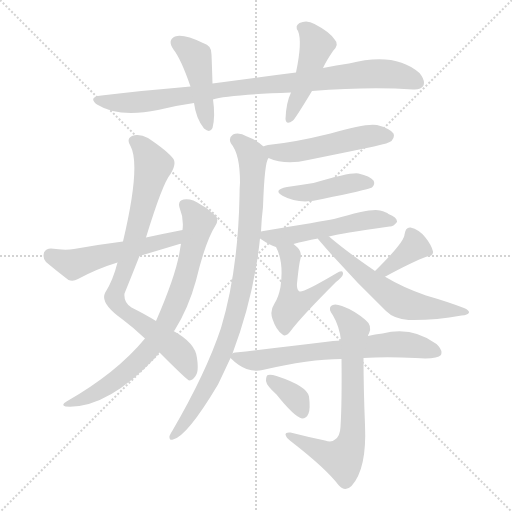
t = 0.00 s
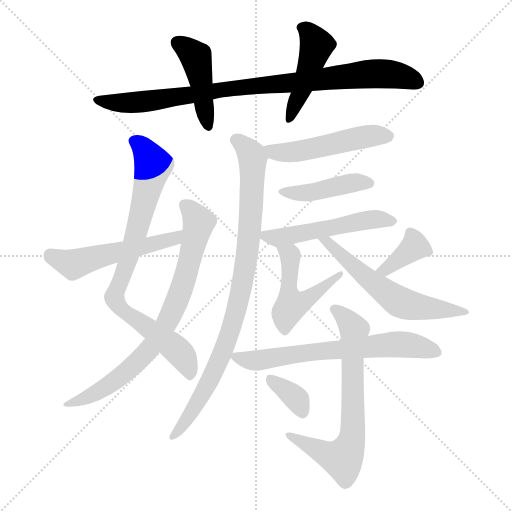
t = 2.34 s
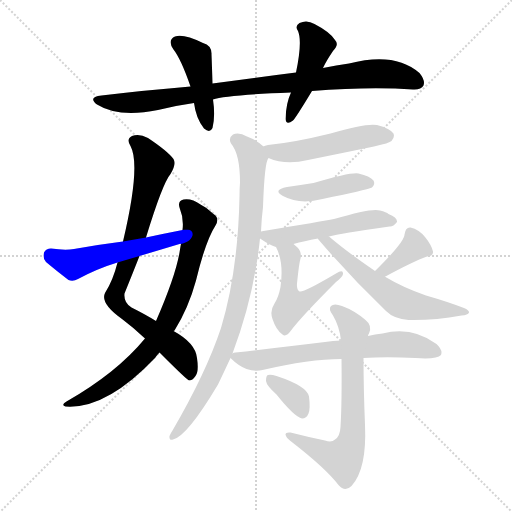
t = 4.67 s
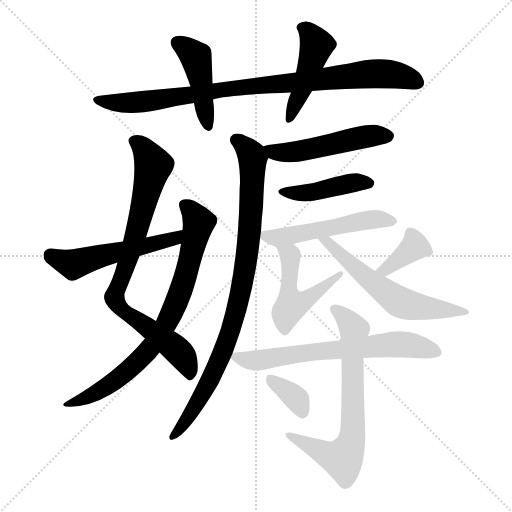
t = 7.01 s
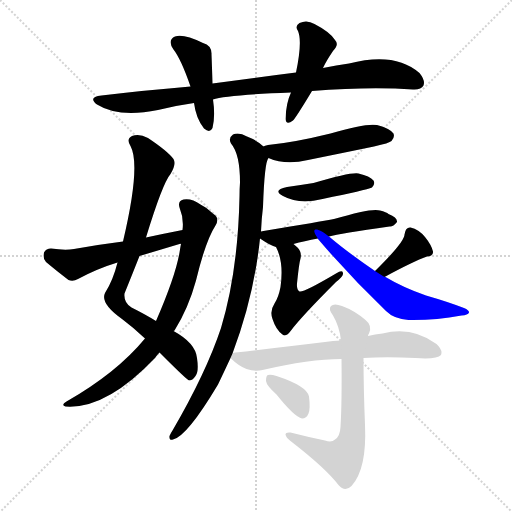
t = 9.35 s
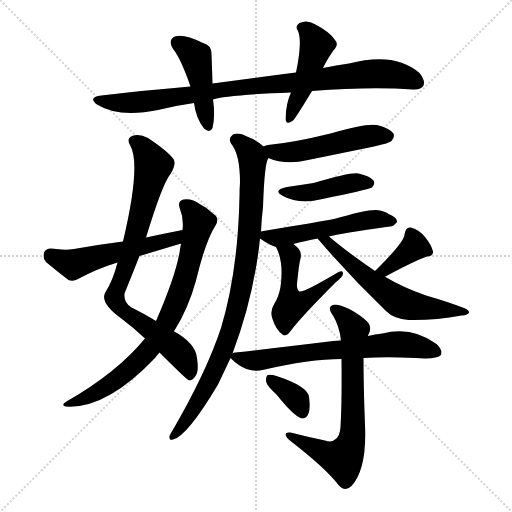
t = 11.68 s

The animated SVG that drew these frames (rendered in a browser with its animation timeline set to each time). Animation: 16 CSS @keyframes rules; one cycle of 11.68 s.

<svg version="1.1" viewBox="0 0 1024 1024" xmlns="http://www.w3.org/2000/svg">
  <g stroke="lightgray" stroke-dasharray="1,1" stroke-width="1" transform="scale(4, 4)">
    <line x1="0" y1="0" x2="256" y2="256"></line>
    <line x1="256" y1="0" x2="0" y2="256"></line>
    <line x1="128" y1="0" x2="128" y2="256"></line>
    <line x1="0" y1="128" x2="256" y2="128"></line>
  </g>
<g transform="scale(1, -1) translate(0, -900)">
   <style type="text/css">
    @keyframes keyframes0 {
      from {
       stroke: blue;
       stroke-dashoffset: 902;
       stroke-width: 128;
       }
       75% {
       animation-timing-function: step-end;
       stroke: blue;
       stroke-dashoffset: 0;
       stroke-width: 128;
       }
       to {
       stroke: black;
       stroke-width: 1024;
       }
       }
       #make-me-a-hanzi-animation-0 {
         animation: keyframes0 0.984049s both;
         animation-delay: 0.000000s;
         animation-timing-function: linear;
       }
    @keyframes keyframes1 {
      from {
       stroke: blue;
       stroke-dashoffset: 442;
       stroke-width: 128;
       }
       59% {
       animation-timing-function: step-end;
       stroke: blue;
       stroke-dashoffset: 0;
       stroke-width: 128;
       }
       to {
       stroke: black;
       stroke-width: 1024;
       }
       }
       #make-me-a-hanzi-animation-1 {
         animation: keyframes1 0.609701s both;
         animation-delay: 0.984049s;
         animation-timing-function: linear;
       }
    @keyframes keyframes2 {
      from {
       stroke: blue;
       stroke-dashoffset: 456;
       stroke-width: 128;
       }
       60% {
       animation-timing-function: step-end;
       stroke: blue;
       stroke-dashoffset: 0;
       stroke-width: 128;
       }
       to {
       stroke: black;
       stroke-width: 1024;
       }
       }
       #make-me-a-hanzi-animation-2 {
         animation: keyframes2 0.621094s both;
         animation-delay: 1.593750s;
         animation-timing-function: linear;
       }
    @keyframes keyframes3 {
      from {
       stroke: blue;
       stroke-dashoffset: 820;
       stroke-width: 128;
       }
       73% {
       animation-timing-function: step-end;
       stroke: blue;
       stroke-dashoffset: 0;
       stroke-width: 128;
       }
       to {
       stroke: black;
       stroke-width: 1024;
       }
       }
       #make-me-a-hanzi-animation-3 {
         animation: keyframes3 0.917318s both;
         animation-delay: 2.214844s;
         animation-timing-function: linear;
       }
    @keyframes keyframes4 {
      from {
       stroke: blue;
       stroke-dashoffset: 775;
       stroke-width: 128;
       }
       72% {
       animation-timing-function: step-end;
       stroke: blue;
       stroke-dashoffset: 0;
       stroke-width: 128;
       }
       to {
       stroke: black;
       stroke-width: 1024;
       }
       }
       #make-me-a-hanzi-animation-4 {
         animation: keyframes4 0.880697s both;
         animation-delay: 3.132161s;
         animation-timing-function: linear;
       }
    @keyframes keyframes5 {
      from {
       stroke: blue;
       stroke-dashoffset: 527;
       stroke-width: 128;
       }
       63% {
       animation-timing-function: step-end;
       stroke: blue;
       stroke-dashoffset: 0;
       stroke-width: 128;
       }
       to {
       stroke: black;
       stroke-width: 1024;
       }
       }
       #make-me-a-hanzi-animation-5 {
         animation: keyframes5 0.678874s both;
         animation-delay: 4.012858s;
         animation-timing-function: linear;
       }
    @keyframes keyframes6 {
      from {
       stroke: blue;
       stroke-dashoffset: 504;
       stroke-width: 128;
       }
       62% {
       animation-timing-function: step-end;
       stroke: blue;
       stroke-dashoffset: 0;
       stroke-width: 128;
       }
       to {
       stroke: black;
       stroke-width: 1024;
       }
       }
       #make-me-a-hanzi-animation-6 {
         animation: keyframes6 0.660156s both;
         animation-delay: 4.691732s;
         animation-timing-function: linear;
       }
    @keyframes keyframes7 {
      from {
       stroke: blue;
       stroke-dashoffset: 895;
       stroke-width: 128;
       }
       74% {
       animation-timing-function: step-end;
       stroke: blue;
       stroke-dashoffset: 0;
       stroke-width: 128;
       }
       to {
       stroke: black;
       stroke-width: 1024;
       }
       }
       #make-me-a-hanzi-animation-7 {
         animation: keyframes7 0.978353s both;
         animation-delay: 5.351888s;
         animation-timing-function: linear;
       }
    @keyframes keyframes8 {
      from {
       stroke: blue;
       stroke-dashoffset: 429;
       stroke-width: 128;
       }
       58% {
       animation-timing-function: step-end;
       stroke: blue;
       stroke-dashoffset: 0;
       stroke-width: 128;
       }
       to {
       stroke: black;
       stroke-width: 1024;
       }
       }
       #make-me-a-hanzi-animation-8 {
         animation: keyframes8 0.599121s both;
         animation-delay: 6.330241s;
         animation-timing-function: linear;
       }
    @keyframes keyframes9 {
      from {
       stroke: blue;
       stroke-dashoffset: 519;
       stroke-width: 128;
       }
       63% {
       animation-timing-function: step-end;
       stroke: blue;
       stroke-dashoffset: 0;
       stroke-width: 128;
       }
       to {
       stroke: black;
       stroke-width: 1024;
       }
       }
       #make-me-a-hanzi-animation-9 {
         animation: keyframes9 0.672363s both;
         animation-delay: 6.929362s;
         animation-timing-function: linear;
       }
    @keyframes keyframes10 {
      from {
       stroke: blue;
       stroke-dashoffset: 502;
       stroke-width: 128;
       }
       62% {
       animation-timing-function: step-end;
       stroke: blue;
       stroke-dashoffset: 0;
       stroke-width: 128;
       }
       to {
       stroke: black;
       stroke-width: 1024;
       }
       }
       #make-me-a-hanzi-animation-10 {
         animation: keyframes10 0.658529s both;
         animation-delay: 7.601725s;
         animation-timing-function: linear;
       }
    @keyframes keyframes11 {
      from {
       stroke: blue;
       stroke-dashoffset: 367;
       stroke-width: 128;
       }
       54% {
       animation-timing-function: step-end;
       stroke: blue;
       stroke-dashoffset: 0;
       stroke-width: 128;
       }
       to {
       stroke: black;
       stroke-width: 1024;
       }
       }
       #make-me-a-hanzi-animation-11 {
         animation: keyframes11 0.548665s both;
         animation-delay: 8.260254s;
         animation-timing-function: linear;
       }
    @keyframes keyframes12 {
      from {
       stroke: blue;
       stroke-dashoffset: 593;
       stroke-width: 128;
       }
       66% {
       animation-timing-function: step-end;
       stroke: blue;
       stroke-dashoffset: 0;
       stroke-width: 128;
       }
       to {
       stroke: black;
       stroke-width: 1024;
       }
       }
       #make-me-a-hanzi-animation-12 {
         animation: keyframes12 0.732585s both;
         animation-delay: 8.808919s;
         animation-timing-function: linear;
       }
    @keyframes keyframes13 {
      from {
       stroke: blue;
       stroke-dashoffset: 665;
       stroke-width: 128;
       }
       68% {
       animation-timing-function: step-end;
       stroke: blue;
       stroke-dashoffset: 0;
       stroke-width: 128;
       }
       to {
       stroke: black;
       stroke-width: 1024;
       }
       }
       #make-me-a-hanzi-animation-13 {
         animation: keyframes13 0.791178s both;
         animation-delay: 9.541504s;
         animation-timing-function: linear;
       }
    @keyframes keyframes14 {
      from {
       stroke: blue;
       stroke-dashoffset: 693;
       stroke-width: 128;
       }
       69% {
       animation-timing-function: step-end;
       stroke: blue;
       stroke-dashoffset: 0;
       stroke-width: 128;
       }
       to {
       stroke: black;
       stroke-width: 1024;
       }
       }
       #make-me-a-hanzi-animation-14 {
         animation: keyframes14 0.813965s both;
         animation-delay: 10.332682s;
         animation-timing-function: linear;
       }
    @keyframes keyframes15 {
      from {
       stroke: blue;
       stroke-dashoffset: 353;
       stroke-width: 128;
       }
       53% {
       animation-timing-function: step-end;
       stroke: blue;
       stroke-dashoffset: 0;
       stroke-width: 128;
       }
       to {
       stroke: black;
       stroke-width: 1024;
       }
       }
       #make-me-a-hanzi-animation-15 {
         animation: keyframes15 0.537272s both;
         animation-delay: 11.146647s;
         animation-timing-function: linear;
       }
</style>
<path d="M 624.0 718.0 Q 739.0 727.0 826.0 721.0 Q 842.0 720.0 847.0 729.0 Q 851.0 739.0 839.0 754.0 Q 790.0 797.0 698.0 773.0 Q 673.0 770.0 646.0 764.0 L 592.0 755.0 Q 513.0 745.0 425.0 733.0 L 381.0 727.0 Q 296.0 720.0 203.0 709.0 Q 175.0 706.0 194.0 691.0 Q 237.0 664.0 316.0 680.0 Q 352.0 689.0 388.0 694.0 L 426.0 701.0 Q 451.0 710.0 582.0 715.0 L 624.0 718.0 Z" fill="lightgray"></path> 
<path d="M 425.0 733.0 Q 424.0 766.0 423.0 791.0 Q 424.0 809.0 406.0 814.0 Q 367.0 833.0 350.0 827.0 Q 334.0 820.0 347.0 801.0 Q 362.0 782.0 381.0 727.0 L 388.0 694.0 Q 392.0 663.0 408.0 643.0 Q 420.0 633.0 425.0 644.0 Q 431.0 668.0 426.0 701.0 L 425.0 733.0 Z" fill="lightgray"></path> 
<path d="M 646.0 764.0 Q 653.0 779.0 666.0 798.0 Q 679.0 811.0 670.0 820.0 Q 660.0 836.0 629.0 852.0 Q 614.0 861.0 599.0 854.0 Q 589.0 848.0 596.0 838.0 Q 605.0 817.0 592.0 755.0 L 582.0 715.0 Q 572.0 694.0 571.0 662.0 Q 572.0 649.0 586.0 659.0 Q 592.0 665.0 624.0 718.0 L 646.0 764.0 Z" fill="lightgray"></path> 
<path d="M 292.0 425.0 Q 325.0 533.0 341.0 552.0 Q 353.0 571.0 347.0 582.0 Q 335.0 598.0 296.0 624.0 Q 278.0 634.0 264.0 628.0 Q 252.0 622.0 261.0 608.0 Q 282.0 569.0 246.0 417.0 L 235.0 375.0 Q 226.0 339.0 210.0 314.0 Q 200.0 293.0 244.0 262.0 Q 268.0 244.0 290.0 223.0 L 319.0 195.0 Q 373.0 141.0 378.0 139.0 Q 385.0 139.0 391.0 148.0 Q 398.0 157.0 394.0 184.0 Q 391.0 214.0 347.0 238.0 L 312.0 258.0 Q 291.0 271.0 263.0 285.0 Q 247.0 295.0 249.0 313.0 Q 264.0 350.0 279.0 388.0 L 292.0 425.0 Z" fill="lightgray"></path> 
<path d="M 290.0 223.0 Q 233.0 154.0 133.0 97.0 Q 121.0 90.0 131.0 87.0 Q 212.0 81.0 310.0 184.0 Q 314.0 190.0 319.0 195.0 L 347.0 238.0 Q 348.0 239.0 349.0 239.0 Q 377.0 284.0 392.0 339.0 Q 411.0 418.0 431.0 449.0 Q 440.0 464.0 427.0 472.0 Q 414.0 485.0 401.0 491.0 Q 383.0 504.0 367.0 501.0 Q 355.0 498.0 359.0 485.0 Q 368.0 463.0 365.0 440.0 L 362.0 412.0 Q 361.0 408.0 360.0 401.0 Q 353.0 352.0 312.0 258.0 L 290.0 223.0 Z" fill="lightgray"></path> 
<path d="M 365.0 440.0 Q 329.0 433.0 292.0 425.0 L 246.0 417.0 Q 198.0 411.0 148.0 402.0 Q 130.0 399.0 102.0 403.0 Q 92.0 403.0 88.0 395.0 Q 85.0 383.0 92.0 376.0 Q 111.0 360.0 137.0 340.0 Q 146.0 336.0 156.0 342.0 Q 195.0 363.0 235.0 375.0 L 279.0 388.0 Q 319.0 400.0 359.0 412.0 Q 360.0 413.0 362.0 412.0 C 391.0 418.0 394.0 446.0 365.0 440.0 Z" fill="lightgray"></path> 
<path d="M 537.0 584.0 Q 571.0 569.0 616.0 580.0 Q 680.0 593.0 748.0 607.0 Q 779.0 614.0 783.0 618.0 Q 790.0 625.0 787.0 633.0 Q 780.0 643.0 754.0 650.0 Q 732.0 654.0 661.0 633.0 Q 588.0 615.0 536.0 610.0 Q 529.0 609.0 527.0 607.0 C 501.0 598.0 509.0 595.0 537.0 584.0 Z" fill="lightgray"></path> 
<path d="M 465.0 193.0 Q 508.0 307.0 520.0 423.0 L 522.0 437.0 Q 523.0 462.0 526.0 486.0 Q 529.0 576.0 537.0 584.0 C 541.0 597.0 541.0 597.0 527.0 607.0 Q 515.0 619.0 494.0 627.0 Q 478.0 636.0 466.0 631.0 Q 456.0 624.0 462.0 613.0 Q 480.0 592.0 480.0 535.0 Q 479.0 523.0 479.0 507.0 Q 476.0 357.0 442.0 244.0 Q 412.0 154.0 345.0 39.0 Q 341.0 33.0 339.0 28.0 Q 338.0 18.0 346.0 21.0 Q 374.0 27.0 436.0 131.0 Q 448.0 156.0 461.0 184.0 L 465.0 193.0 Z" fill="lightgray"></path> 
<path d="M 574.0 526.0 Q 544.0 520.0 566.0 508.0 Q 599.0 490.0 645.0 502.0 Q 732.0 520.0 744.0 525.0 Q 751.0 532.0 747.0 539.0 Q 740.0 548.0 717.0 553.0 Q 702.0 556.0 627.0 534.0 Q 602.0 530.0 574.0 526.0 Z" fill="lightgray"></path> 
<path d="M 520.0 423.0 Q 542.0 408.0 552.0 406.0 L 587.0 412.0 Q 608.0 418.0 636.0 423.0 L 658.0 427.0 Q 679.0 433.0 779.0 447.0 Q 786.0 446.0 794.0 456.0 Q 795.0 465.0 777.0 472.0 Q 773.0 476.0 760.0 479.0 Q 745.0 485.0 668.0 462.0 Q 665.0 462.0 663.0 461.0 Q 647.0 458.0 527.0 438.0 Q 524.0 438.0 522.0 437.0 C 504.0 434.0 504.0 434.0 520.0 423.0 Z" fill="lightgray"></path> 
<path d="M 552.0 406.0 Q 568.0 376.0 561.0 326.0 Q 557.0 305.0 549.0 293.0 Q 539.0 278.0 545.0 262.0 Q 552.0 240.0 565.0 231.0 Q 572.0 225.0 582.0 239.0 Q 603.0 267.0 672.0 336.0 Q 685.0 346.0 686.0 352.0 Q 687.0 362.0 672.0 353.0 Q 606.0 314.0 599.0 317.0 Q 593.0 320.0 594.0 333.0 Q 598.0 373.0 601.0 383.0 Q 604.0 396.0 595.0 405.0 Q 591.0 409.0 587.0 412.0 C 564.0 432.0 539.0 433.0 552.0 406.0 Z" fill="lightgray"></path> 
<path d="M 769.0 346.0 Q 824.0 376.0 854.0 387.0 Q 867.0 388.0 866.0 397.0 Q 863.0 410.0 850.0 426.0 Q 838.0 441.0 821.0 445.0 Q 811.0 446.0 809.0 431.0 Q 809.0 416.0 750.0 358.0 C 729.0 337.0 743.0 332.0 769.0 346.0 Z" fill="lightgray"></path> 
<path d="M 636.0 423.0 Q 635.0 423.0 636.0 422.0 Q 700.0 347.0 772.0 278.0 Q 788.0 262.0 817.0 260.0 Q 869.0 259.0 923.0 269.0 Q 936.0 270.0 938.0 275.0 Q 939.0 279.0 928.0 284.0 Q 894.0 297.0 852.0 309.0 Q 806.0 325.0 771.0 346.0 Q 770.0 347.0 769.0 346.0 L 750.0 358.0 Q 693.0 397.0 658.0 427.0 C 635.0 446.0 618.0 447.0 636.0 423.0 Z" fill="lightgray"></path> 
<path d="M 727.0 184.0 Q 772.0 187.0 831.0 184.0 Q 874.0 181.0 882.0 190.0 Q 886.0 200.0 873.0 212.0 Q 824.0 248.0 765.0 233.0 Q 750.0 232.0 736.0 228.0 L 682.0 219.0 Q 666.0 219.0 650.0 216.0 Q 568.0 206.0 471.0 195.0 Q 467.0 195.0 465.0 193.0 C 454.0 191.0 454.0 191.0 461.0 184.0 Q 477.0 168.0 493.0 162.0 Q 511.0 156.0 525.0 160.0 Q 619.0 182.0 683.0 182.0 L 727.0 184.0 Z" fill="lightgray"></path> 
<path d="M 650.0 19.0 Q 616.0 26.0 581.0 35.0 Q 571.0 36.0 571.0 31.0 Q 572.0 25.0 581.0 18.0 Q 651.0 -36.0 677.0 -70.0 Q 690.0 -85.0 703.0 -72.0 Q 734.0 -38.0 730.0 50.0 Q 727.0 125.0 727.0 184.0 L 736.0 228.0 Q 736.0 231.0 738.0 233.0 Q 745.0 249.0 731.0 260.0 Q 709.0 279.0 684.0 288.0 Q 668.0 294.0 662.0 288.0 Q 656.0 282.0 666.0 269.0 Q 679.0 247.0 682.0 219.0 L 683.0 182.0 Q 684.0 94.0 681.0 46.0 Q 680.0 27.0 670.0 21.0 Q 663.0 14.0 650.0 19.0 Z" fill="lightgray"></path> 
<path d="M 553.0 111.0 Q 589.0 66.0 604.0 63.0 Q 613.0 63.0 617.0 73.0 Q 621.0 83.0 618.0 107.0 Q 614.0 128.0 553.0 148.0 Q 541.0 152.0 536.0 150.0 Q 532.0 149.0 532.0 138.0 Q 533.0 129.0 553.0 111.0 Z" fill="lightgray"></path> 
      <clipPath id="make-me-a-hanzi-clip-0">
      <path d="M 624.0 718.0 Q 739.0 727.0 826.0 721.0 Q 842.0 720.0 847.0 729.0 Q 851.0 739.0 839.0 754.0 Q 790.0 797.0 698.0 773.0 Q 673.0 770.0 646.0 764.0 L 592.0 755.0 Q 513.0 745.0 425.0 733.0 L 381.0 727.0 Q 296.0 720.0 203.0 709.0 Q 175.0 706.0 194.0 691.0 Q 237.0 664.0 316.0 680.0 Q 352.0 689.0 388.0 694.0 L 426.0 701.0 Q 451.0 710.0 582.0 715.0 L 624.0 718.0 Z" fill="lightgray"></path>
      </clipPath>
      <path clip-path="url(#make-me-a-hanzi-clip-0)" d="M 197.0 701.0 L 241.0 694.0 L 286.0 696.0 L 466.0 724.0 L 731.0 752.0 L 787.0 751.0 L 836.0 735.0 " fill="none" id="make-me-a-hanzi-animation-0" stroke-dasharray="774 1548" stroke-linecap="round"></path>

      <clipPath id="make-me-a-hanzi-clip-1">
      <path d="M 425.0 733.0 Q 424.0 766.0 423.0 791.0 Q 424.0 809.0 406.0 814.0 Q 367.0 833.0 350.0 827.0 Q 334.0 820.0 347.0 801.0 Q 362.0 782.0 381.0 727.0 L 388.0 694.0 Q 392.0 663.0 408.0 643.0 Q 420.0 633.0 425.0 644.0 Q 431.0 668.0 426.0 701.0 L 425.0 733.0 Z" fill="lightgray"></path>
      </clipPath>
      <path clip-path="url(#make-me-a-hanzi-clip-1)" d="M 356.0 813.0 L 393.0 783.0 L 416.0 647.0 " fill="none" id="make-me-a-hanzi-animation-1" stroke-dasharray="314 628" stroke-linecap="round"></path>

      <clipPath id="make-me-a-hanzi-clip-2">
      <path d="M 646.0 764.0 Q 653.0 779.0 666.0 798.0 Q 679.0 811.0 670.0 820.0 Q 660.0 836.0 629.0 852.0 Q 614.0 861.0 599.0 854.0 Q 589.0 848.0 596.0 838.0 Q 605.0 817.0 592.0 755.0 L 582.0 715.0 Q 572.0 694.0 571.0 662.0 Q 572.0 649.0 586.0 659.0 Q 592.0 665.0 624.0 718.0 L 646.0 764.0 Z" fill="lightgray"></path>
      </clipPath>
      <path clip-path="url(#make-me-a-hanzi-clip-2)" d="M 603.0 845.0 L 616.0 838.0 L 633.0 809.0 L 603.0 717.0 L 580.0 667.0 " fill="none" id="make-me-a-hanzi-animation-2" stroke-dasharray="328 656" stroke-linecap="round"></path>

      <clipPath id="make-me-a-hanzi-clip-3">
      <path d="M 292.0 425.0 Q 325.0 533.0 341.0 552.0 Q 353.0 571.0 347.0 582.0 Q 335.0 598.0 296.0 624.0 Q 278.0 634.0 264.0 628.0 Q 252.0 622.0 261.0 608.0 Q 282.0 569.0 246.0 417.0 L 235.0 375.0 Q 226.0 339.0 210.0 314.0 Q 200.0 293.0 244.0 262.0 Q 268.0 244.0 290.0 223.0 L 319.0 195.0 Q 373.0 141.0 378.0 139.0 Q 385.0 139.0 391.0 148.0 Q 398.0 157.0 394.0 184.0 Q 391.0 214.0 347.0 238.0 L 312.0 258.0 Q 291.0 271.0 263.0 285.0 Q 247.0 295.0 249.0 313.0 Q 264.0 350.0 279.0 388.0 L 292.0 425.0 Z" fill="lightgray"></path>
      </clipPath>
      <path clip-path="url(#make-me-a-hanzi-clip-3)" d="M 269.0 617.0 L 283.0 609.0 L 307.0 569.0 L 276.0 443.0 L 229.0 306.0 L 232.0 295.0 L 259.0 269.0 L 352.0 202.0 L 368.0 184.0 L 382.0 148.0 " fill="none" id="make-me-a-hanzi-animation-3" stroke-dasharray="692 1384" stroke-linecap="round"></path>

      <clipPath id="make-me-a-hanzi-clip-4">
      <path d="M 290.0 223.0 Q 233.0 154.0 133.0 97.0 Q 121.0 90.0 131.0 87.0 Q 212.0 81.0 310.0 184.0 Q 314.0 190.0 319.0 195.0 L 347.0 238.0 Q 348.0 239.0 349.0 239.0 Q 377.0 284.0 392.0 339.0 Q 411.0 418.0 431.0 449.0 Q 440.0 464.0 427.0 472.0 Q 414.0 485.0 401.0 491.0 Q 383.0 504.0 367.0 501.0 Q 355.0 498.0 359.0 485.0 Q 368.0 463.0 365.0 440.0 L 362.0 412.0 Q 361.0 408.0 360.0 401.0 Q 353.0 352.0 312.0 258.0 L 290.0 223.0 Z" fill="lightgray"></path>
      </clipPath>
      <path clip-path="url(#make-me-a-hanzi-clip-4)" d="M 369.0 490.0 L 385.0 477.0 L 398.0 455.0 L 368.0 338.0 L 335.0 257.0 L 275.0 175.0 L 184.0 110.0 L 137.0 91.0 " fill="none" id="make-me-a-hanzi-animation-4" stroke-dasharray="647 1294" stroke-linecap="round"></path>

      <clipPath id="make-me-a-hanzi-clip-5">
      <path d="M 365.0 440.0 Q 329.0 433.0 292.0 425.0 L 246.0 417.0 Q 198.0 411.0 148.0 402.0 Q 130.0 399.0 102.0 403.0 Q 92.0 403.0 88.0 395.0 Q 85.0 383.0 92.0 376.0 Q 111.0 360.0 137.0 340.0 Q 146.0 336.0 156.0 342.0 Q 195.0 363.0 235.0 375.0 L 279.0 388.0 Q 319.0 400.0 359.0 412.0 Q 360.0 413.0 362.0 412.0 C 391.0 418.0 394.0 446.0 365.0 440.0 Z" fill="lightgray"></path>
      </clipPath>
      <path clip-path="url(#make-me-a-hanzi-clip-5)" d="M 101.0 389.0 L 149.0 372.0 L 346.0 423.0 L 359.0 434.0 " fill="none" id="make-me-a-hanzi-animation-5" stroke-dasharray="399 798" stroke-linecap="round"></path>

      <clipPath id="make-me-a-hanzi-clip-6">
      <path d="M 537.0 584.0 Q 571.0 569.0 616.0 580.0 Q 680.0 593.0 748.0 607.0 Q 779.0 614.0 783.0 618.0 Q 790.0 625.0 787.0 633.0 Q 780.0 643.0 754.0 650.0 Q 732.0 654.0 661.0 633.0 Q 588.0 615.0 536.0 610.0 Q 529.0 609.0 527.0 607.0 C 501.0 598.0 509.0 595.0 537.0 584.0 Z" fill="lightgray"></path>
      </clipPath>
      <path clip-path="url(#make-me-a-hanzi-clip-6)" d="M 533.0 603.0 L 548.0 596.0 L 589.0 596.0 L 730.0 627.0 L 776.0 628.0 " fill="none" id="make-me-a-hanzi-animation-6" stroke-dasharray="376 752" stroke-linecap="round"></path>

      <clipPath id="make-me-a-hanzi-clip-7">
      <path d="M 465.0 193.0 Q 508.0 307.0 520.0 423.0 L 522.0 437.0 Q 523.0 462.0 526.0 486.0 Q 529.0 576.0 537.0 584.0 C 541.0 597.0 541.0 597.0 527.0 607.0 Q 515.0 619.0 494.0 627.0 Q 478.0 636.0 466.0 631.0 Q 456.0 624.0 462.0 613.0 Q 480.0 592.0 480.0 535.0 Q 479.0 523.0 479.0 507.0 Q 476.0 357.0 442.0 244.0 Q 412.0 154.0 345.0 39.0 Q 341.0 33.0 339.0 28.0 Q 338.0 18.0 346.0 21.0 Q 374.0 27.0 436.0 131.0 Q 448.0 156.0 461.0 184.0 L 465.0 193.0 Z" fill="lightgray"></path>
      </clipPath>
      <path clip-path="url(#make-me-a-hanzi-clip-7)" d="M 472.0 620.0 L 492.0 605.0 L 505.0 581.0 L 499.0 433.0 L 481.0 312.0 L 461.0 237.0 L 416.0 128.0 L 347.0 29.0 " fill="none" id="make-me-a-hanzi-animation-7" stroke-dasharray="767 1534" stroke-linecap="round"></path>

      <clipPath id="make-me-a-hanzi-clip-8">
      <path d="M 574.0 526.0 Q 544.0 520.0 566.0 508.0 Q 599.0 490.0 645.0 502.0 Q 732.0 520.0 744.0 525.0 Q 751.0 532.0 747.0 539.0 Q 740.0 548.0 717.0 553.0 Q 702.0 556.0 627.0 534.0 Q 602.0 530.0 574.0 526.0 Z" fill="lightgray"></path>
      </clipPath>
      <path clip-path="url(#make-me-a-hanzi-clip-8)" d="M 567.0 518.0 L 618.0 514.0 L 697.0 533.0 L 738.0 534.0 " fill="none" id="make-me-a-hanzi-animation-8" stroke-dasharray="301 602" stroke-linecap="round"></path>

      <clipPath id="make-me-a-hanzi-clip-9">
      <path d="M 520.0 423.0 Q 542.0 408.0 552.0 406.0 L 587.0 412.0 Q 608.0 418.0 636.0 423.0 L 658.0 427.0 Q 679.0 433.0 779.0 447.0 Q 786.0 446.0 794.0 456.0 Q 795.0 465.0 777.0 472.0 Q 773.0 476.0 760.0 479.0 Q 745.0 485.0 668.0 462.0 Q 665.0 462.0 663.0 461.0 Q 647.0 458.0 527.0 438.0 Q 524.0 438.0 522.0 437.0 C 504.0 434.0 504.0 434.0 520.0 423.0 Z" fill="lightgray"></path>
      </clipPath>
      <path clip-path="url(#make-me-a-hanzi-clip-9)" d="M 526.0 429.0 L 554.0 424.0 L 749.0 462.0 L 785.0 457.0 " fill="none" id="make-me-a-hanzi-animation-9" stroke-dasharray="391 782" stroke-linecap="round"></path>

      <clipPath id="make-me-a-hanzi-clip-10">
      <path d="M 552.0 406.0 Q 568.0 376.0 561.0 326.0 Q 557.0 305.0 549.0 293.0 Q 539.0 278.0 545.0 262.0 Q 552.0 240.0 565.0 231.0 Q 572.0 225.0 582.0 239.0 Q 603.0 267.0 672.0 336.0 Q 685.0 346.0 686.0 352.0 Q 687.0 362.0 672.0 353.0 Q 606.0 314.0 599.0 317.0 Q 593.0 320.0 594.0 333.0 Q 598.0 373.0 601.0 383.0 Q 604.0 396.0 595.0 405.0 Q 591.0 409.0 587.0 412.0 C 564.0 432.0 539.0 433.0 552.0 406.0 Z" fill="lightgray"></path>
      </clipPath>
      <path clip-path="url(#make-me-a-hanzi-clip-10)" d="M 559.0 403.0 L 581.0 389.0 L 577.0 315.0 L 583.0 289.0 L 628.0 310.0 L 647.0 329.0 L 660.0 333.0 L 663.0 345.0 L 679.0 351.0 " fill="none" id="make-me-a-hanzi-animation-10" stroke-dasharray="374 748" stroke-linecap="round"></path>

      <clipPath id="make-me-a-hanzi-clip-11">
      <path d="M 769.0 346.0 Q 824.0 376.0 854.0 387.0 Q 867.0 388.0 866.0 397.0 Q 863.0 410.0 850.0 426.0 Q 838.0 441.0 821.0 445.0 Q 811.0 446.0 809.0 431.0 Q 809.0 416.0 750.0 358.0 C 729.0 337.0 743.0 332.0 769.0 346.0 Z" fill="lightgray"></path>
      </clipPath>
      <path clip-path="url(#make-me-a-hanzi-clip-11)" d="M 821.0 433.0 L 827.0 404.0 L 772.0 361.0 L 761.0 365.0 " fill="none" id="make-me-a-hanzi-animation-11" stroke-dasharray="239 478" stroke-linecap="round"></path>

      <clipPath id="make-me-a-hanzi-clip-12">
      <path d="M 636.0 423.0 Q 635.0 423.0 636.0 422.0 Q 700.0 347.0 772.0 278.0 Q 788.0 262.0 817.0 260.0 Q 869.0 259.0 923.0 269.0 Q 936.0 270.0 938.0 275.0 Q 939.0 279.0 928.0 284.0 Q 894.0 297.0 852.0 309.0 Q 806.0 325.0 771.0 346.0 Q 770.0 347.0 769.0 346.0 L 750.0 358.0 Q 693.0 397.0 658.0 427.0 C 635.0 446.0 618.0 447.0 636.0 423.0 Z" fill="lightgray"></path>
      </clipPath>
      <path clip-path="url(#make-me-a-hanzi-clip-12)" d="M 642.0 423.0 L 726.0 350.0 L 806.0 293.0 L 898.0 278.0 L 932.0 278.0 " fill="none" id="make-me-a-hanzi-animation-12" stroke-dasharray="465 930" stroke-linecap="round"></path>

      <clipPath id="make-me-a-hanzi-clip-13">
      <path d="M 727.0 184.0 Q 772.0 187.0 831.0 184.0 Q 874.0 181.0 882.0 190.0 Q 886.0 200.0 873.0 212.0 Q 824.0 248.0 765.0 233.0 Q 750.0 232.0 736.0 228.0 L 682.0 219.0 Q 666.0 219.0 650.0 216.0 Q 568.0 206.0 471.0 195.0 Q 467.0 195.0 465.0 193.0 C 454.0 191.0 454.0 191.0 461.0 184.0 Q 477.0 168.0 493.0 162.0 Q 511.0 156.0 525.0 160.0 Q 619.0 182.0 683.0 182.0 L 727.0 184.0 Z" fill="lightgray"></path>
      </clipPath>
      <path clip-path="url(#make-me-a-hanzi-clip-13)" d="M 471.0 185.0 L 517.0 179.0 L 645.0 198.0 L 791.0 211.0 L 829.0 209.0 L 875.0 195.0 " fill="none" id="make-me-a-hanzi-animation-13" stroke-dasharray="537 1074" stroke-linecap="round"></path>

      <clipPath id="make-me-a-hanzi-clip-14">
      <path d="M 650.0 19.0 Q 616.0 26.0 581.0 35.0 Q 571.0 36.0 571.0 31.0 Q 572.0 25.0 581.0 18.0 Q 651.0 -36.0 677.0 -70.0 Q 690.0 -85.0 703.0 -72.0 Q 734.0 -38.0 730.0 50.0 Q 727.0 125.0 727.0 184.0 L 736.0 228.0 Q 736.0 231.0 738.0 233.0 Q 745.0 249.0 731.0 260.0 Q 709.0 279.0 684.0 288.0 Q 668.0 294.0 662.0 288.0 Q 656.0 282.0 666.0 269.0 Q 679.0 247.0 682.0 219.0 L 683.0 182.0 Q 684.0 94.0 681.0 46.0 Q 680.0 27.0 670.0 21.0 Q 663.0 14.0 650.0 19.0 Z" fill="lightgray"></path>
      </clipPath>
      <path clip-path="url(#make-me-a-hanzi-clip-14)" d="M 669.0 282.0 L 709.0 240.0 L 704.0 20.0 L 683.0 -17.0 L 658.0 -11.0 L 577.0 30.0 " fill="none" id="make-me-a-hanzi-animation-14" stroke-dasharray="565 1130" stroke-linecap="round"></path>

      <clipPath id="make-me-a-hanzi-clip-15">
      <path d="M 553.0 111.0 Q 589.0 66.0 604.0 63.0 Q 613.0 63.0 617.0 73.0 Q 621.0 83.0 618.0 107.0 Q 614.0 128.0 553.0 148.0 Q 541.0 152.0 536.0 150.0 Q 532.0 149.0 532.0 138.0 Q 533.0 129.0 553.0 111.0 Z" fill="lightgray"></path>
      </clipPath>
      <path clip-path="url(#make-me-a-hanzi-clip-15)" d="M 540.0 142.0 L 593.0 102.0 L 605.0 74.0 " fill="none" id="make-me-a-hanzi-animation-15" stroke-dasharray="225 450" stroke-linecap="round"></path>

</g>
</svg>
